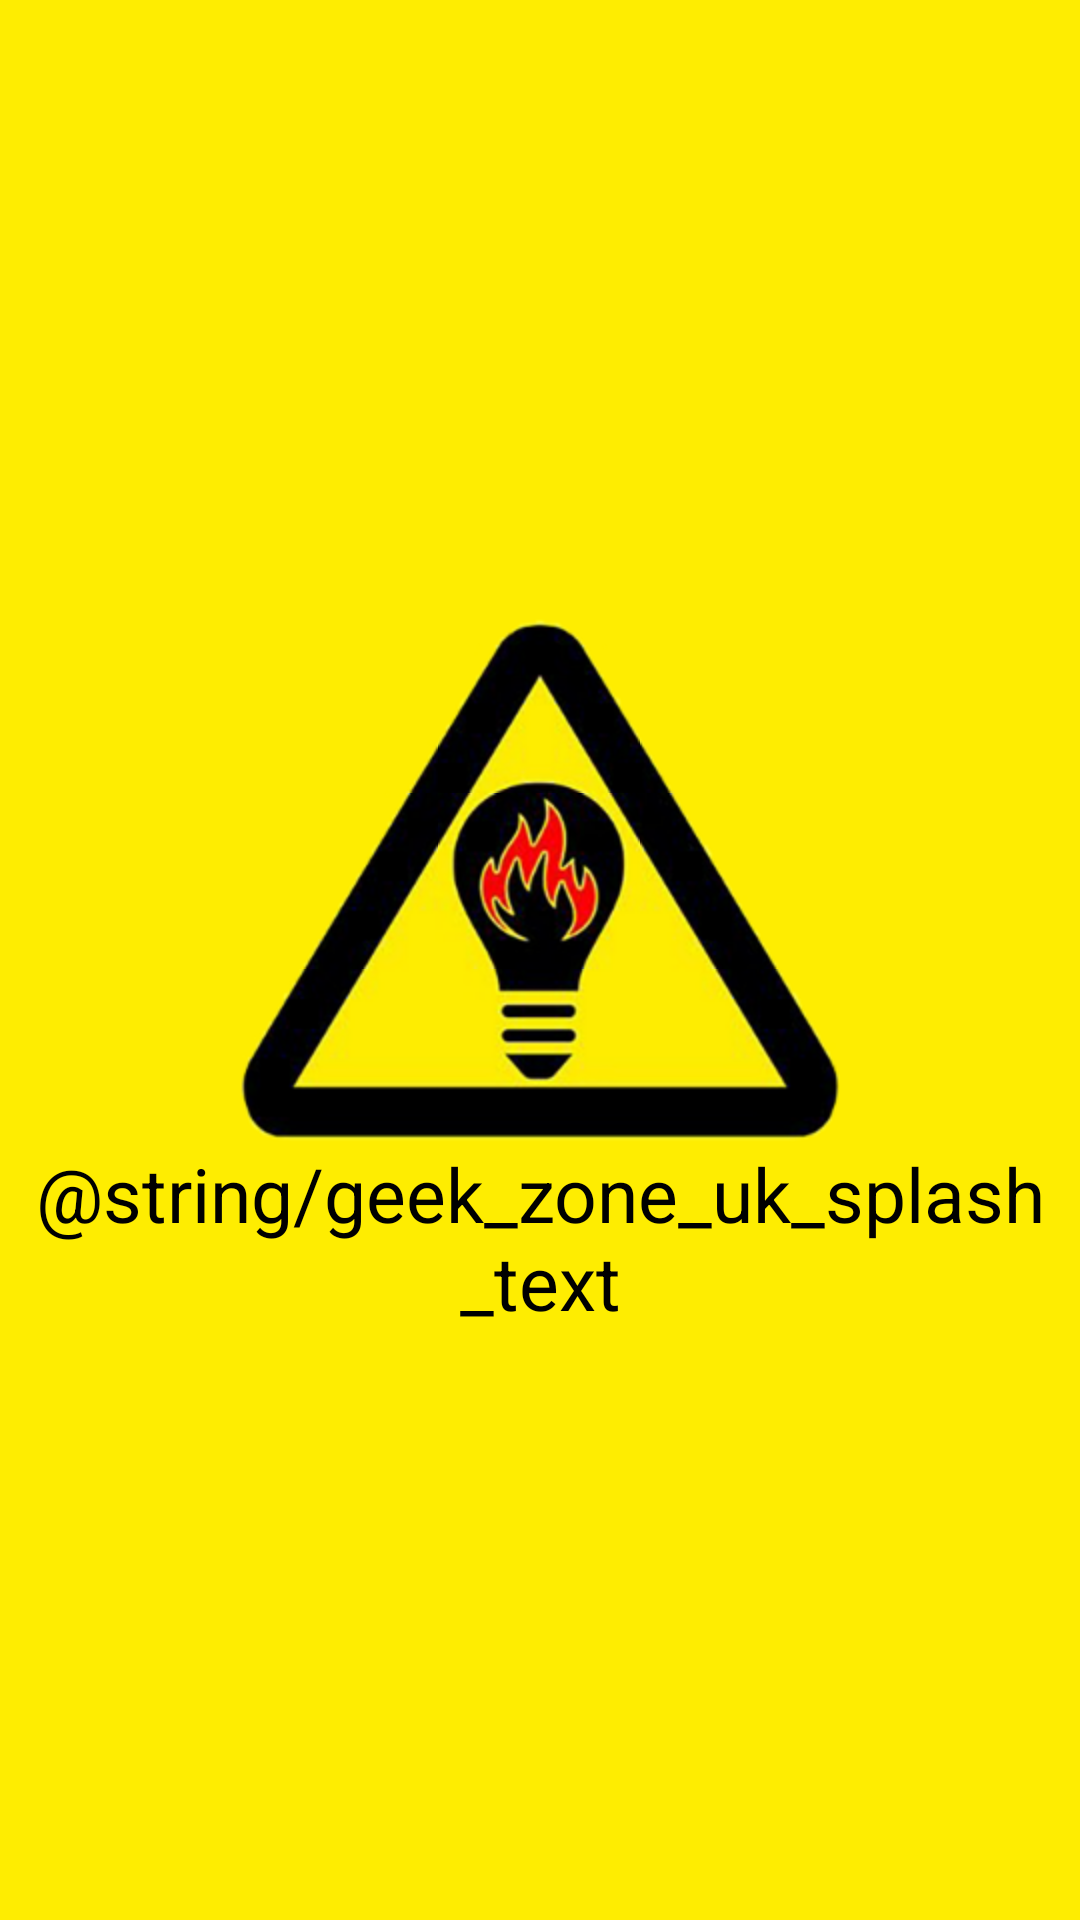

Android layout source for this screen:
<!-- AndroidManifest.xml: application theme AppTheme -->
<!-- res/layout/activity_splash.xml -->
<?xml version="1.0" encoding="utf-8"?>
<androidx.constraintlayout.widget.ConstraintLayout xmlns:android="http://schemas.android.com/apk/res/android"
    xmlns:app="http://schemas.android.com/apk/res-auto"
    xmlns:tools="http://schemas.android.com/tools"
    android:layout_width="match_parent"
    android:layout_height="match_parent"
    android:background="#feed01"
    tools:context=".activity.SplashActivity">

    <TextView
        android:id="@+id/text"
        android:layout_width="match_parent"
        android:layout_height="wrap_content"
        android:layout_marginTop="10dp"
        android:gravity="center_horizontal"
        android:text="@string/geek_zone_uk_splash_text"
        android:textColor="#000000"
        android:textSize="25sp"
        app:drawableTopCompat="@drawable/ic_logo"
        app:layout_constraintBottom_toBottomOf="parent"
        app:layout_constraintLeft_toLeftOf="parent"
        app:layout_constraintRight_toRightOf="parent"
        app:layout_constraintTop_toTopOf="parent" />

</androidx.constraintlayout.widget.ConstraintLayout>
<!-- resources referenced by this layout -->
<resources>
  <style name="AppTheme" parent="Theme.AppCompat.Light.NoActionBar">
          <item name="colorPrimary">@color/colorPrimary</item>
          <item name="colorPrimaryDark">@color/colorPrimary</item>
          <item name="colorAccent">#838282</item>
          <item name="preferenceTheme">@style/PreferenceTheme</item>
          <item name="android:actionMenuTextColor">@android:color/white</item>
          <item name="cardViewStyle">@style/CardView.RssStyle</item>
      </style>
  <color name="colorPrimary">#0F2ADC</color>
  <style name="PreferenceTheme" parent="@style/PreferenceThemeOverlay">
          <item name="preferenceCategoryStyle">@style/PreferenceCategoryStyle</item>
      </style>
  <style name="CardView.RssStyle" parent="CardView.Light">
          <item name="cardCornerRadius">5dp</item>
          <item name="cardBackgroundColor">@color/cardviewLightBackground</item>
          <item name="cardElevation">0dp</item>
          <item name="cardPreventCornerOverlap">true</item>
          <item name="cardUseCompatPadding">true</item>
      </style>
  <style name="PreferenceCategoryStyle" parent="Preference.Category">
          <item name="android:layout">@layout/preference_category_view</item>
      </style>
  <color name="cardviewLightBackground">#FFFFFFFF</color>
</resources>
